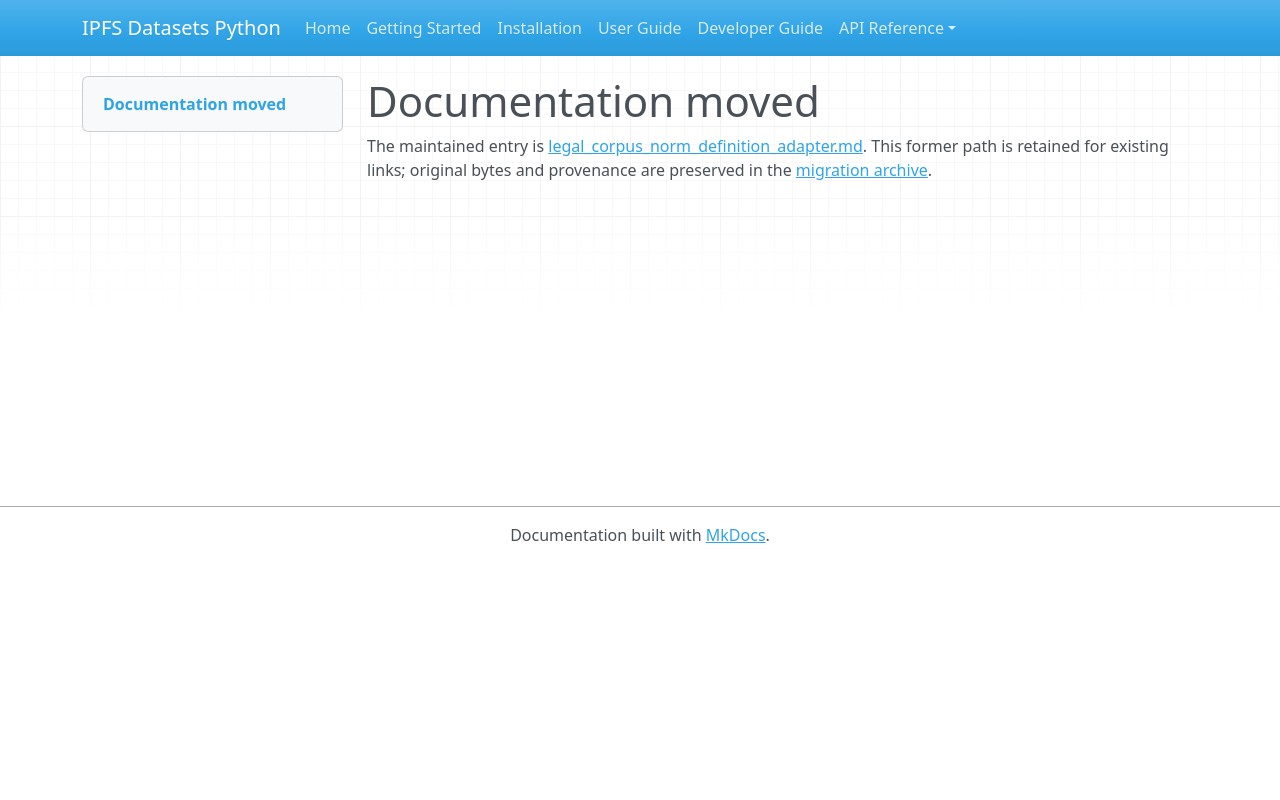

repository: endomorphosis/ipfs_datasets_py · page: autoencoders/legal_corpus_norm_definition_adapter/index.html · generator: mkdocs

# Documentation moved

The maintained entry is [legal_corpus_norm_definition_adapter.md](../../ipfs_datasets_py/logic/autoformal/docs/guides/legal_corpus_norm_definition_adapter.md). This former path is retained for existing links; original bytes and provenance are preserved in the [migration archive](../../ipfs_datasets_py/logic/autoformal/docs/ARCHIVE.md).

<!-- Legacy bookmarks refer to sections in the preserved original. -->
<a id="candidate-graphs-for-exact-definition-evidence-nominations"></a>
